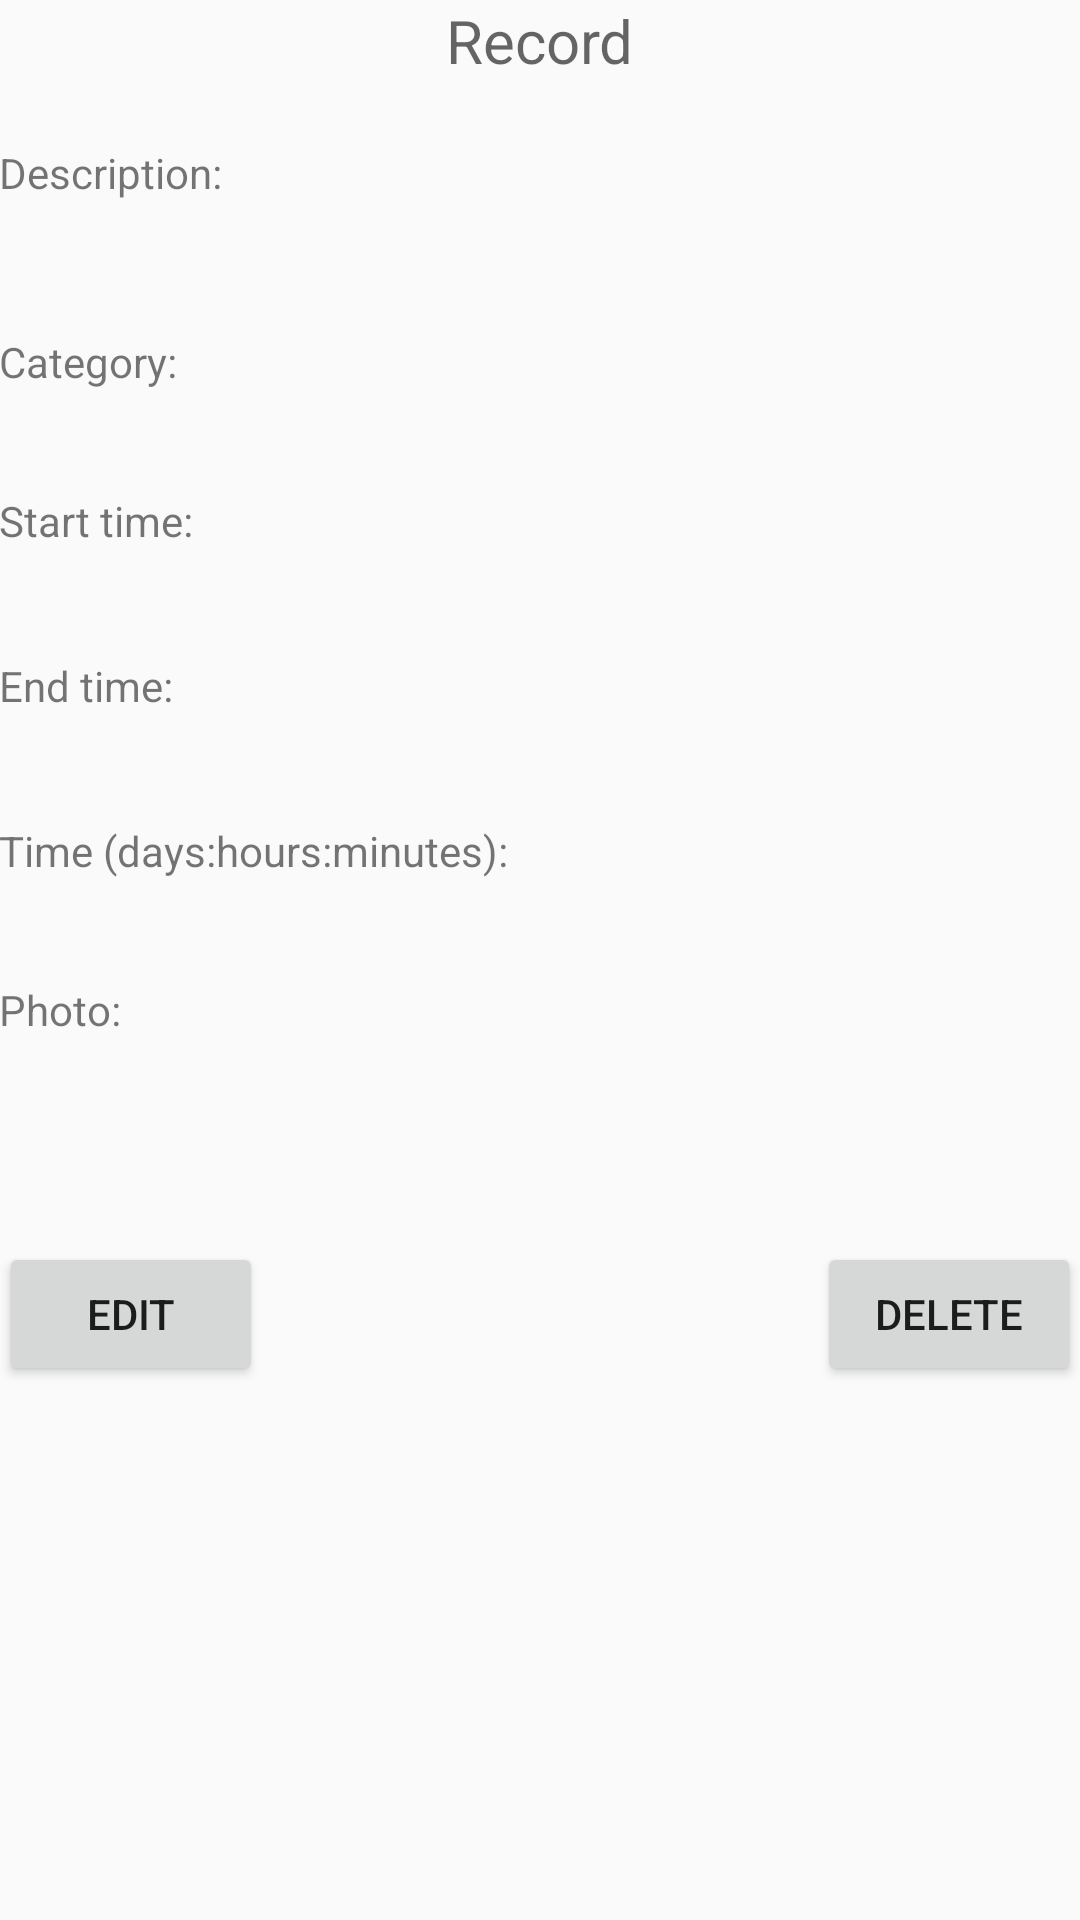

Write the Android layout XML for this screen, with the resource values it uses.
<!-- AndroidManifest.xml: application theme AppTheme -->
<!-- res/layout/activity_show_record.xml -->
<?xml version="1.0" encoding="utf-8"?>
<RelativeLayout
    xmlns:android="http://schemas.android.com/apk/res/android"
    xmlns:tools="http://schemas.android.com/tools"
    android:id="@+id/activity_create_record"
    android:layout_width="match_parent"
    android:layout_height="match_parent"
    android:paddingBottom="@dimen/activity_vertical_margin"
    android:paddingLeft="@dimen/activity_horizontal_margin"
    android:paddingRight="@dimen/activity_horizontal_margin"
    android:paddingTop="@dimen/activity_vertical_margin"
    tools:context="com.lena.timetracker.ShowRecordActivity">

    <ScrollView xmlns:android="http://schemas.android.com/apk/res/android"
                android:id="@+id/ScrollView02"
                android:layout_width="fill_parent"
                android:layout_height="fill_parent">

        <RelativeLayout
            android:layout_width="match_parent"
            android:layout_height="wrap_content"
            android:orientation="vertical">

            <TextView
                android:id="@+id/show_header_textview"
                style="@style/FontHeader"
                android:layout_width="wrap_content"
                android:layout_height="wrap_content"
                android:layout_centerHorizontal="true"
                android:text="@string/show_record"/>

            <RelativeLayout
                android:id="@+id/layouts1"
                android:layout_width="match_parent"
                android:layout_height="wrap_content"
                android:layout_marginTop="20dp"
                android:paddingBottom="16dp">

                <TextView
                    android:id="@+id/show_record_desc_textview"
                    android:layout_width="wrap_content"
                    android:layout_height="wrap_content"
                    android:layout_centerVertical="true"
                    android:labelFor="@+id/show_record_desc"
                    android:paddingEnd="8dp"
                    android:paddingTop="20dp"
                    android:paddingBottom="20dp"
                    android:text="@string/record_description"/>

                <TextView
                    android:id="@+id/show_record_desc"
                    android:layout_width="wrap_content"
                    android:layout_height="wrap_content"
                    android:layout_alignParentEnd="true"
                    android:layout_centerVertical="true"
                    android:ems="13"/>

            </RelativeLayout>


            <RelativeLayout
                android:id="@+id/layouts2"
                android:layout_width="match_parent"
                android:layout_height="wrap_content"
                android:layout_below="@id/layouts1"
                android:paddingTop="16dp"
                android:paddingBottom="16dp">

                <TextView
                    android:id="@+id/show_record_category_textview"
                    android:layout_width="wrap_content"
                    android:layout_height="wrap_content"
                    android:layout_centerVertical="true"
                    android:paddingEnd="8dp"
                    android:text="@string/record_category"/>

                <TextView
                    android:id="@+id/show_record_category"
                    android:layout_width="wrap_content"
                    android:layout_height="wrap_content"
                    android:layout_alignParentEnd="true"
                    android:layout_centerVertical="true"
                    android:ems="13"/>

            </RelativeLayout>


            <RelativeLayout
                android:id="@+id/layouts3"
                android:layout_width="match_parent"
                android:layout_height="wrap_content"
                android:layout_below="@id/layouts2"
                android:paddingBottom="16dp">

                <TextView
                    android:id="@+id/show_record_start_textview"
                    android:layout_width="wrap_content"
                    android:layout_height="wrap_content"
                    android:layout_centerVertical="true"
                    android:paddingEnd="8dp"
                    android:text="@string/record_start"/>

                <TextView
                    android:id="@+id/show_record_set_start_textview"
                    android:layout_width="wrap_content"
                    android:layout_height="wrap_content"
                    android:layout_alignParentEnd="true"
                    android:layout_centerVertical="true"
                    android:ems="13"
                    android:paddingTop="10dp"
                    android:paddingBottom="10dp"/>

            </RelativeLayout>


            <RelativeLayout
                android:id="@+id/layouts4"
                android:layout_width="wrap_content"
                android:layout_height="wrap_content"
                android:layout_below="@id/layouts3"
                android:paddingBottom="16dp">

                <TextView
                    android:id="@+id/show_record_end_textview"
                    android:layout_width="wrap_content"
                    android:layout_height="wrap_content"
                    android:layout_centerVertical="true"
                    android:paddingEnd="8dp"
                    android:text="@string/record_end"/>

                <TextView
                    android:id="@+id/show_record_set_end_textview"
                    android:layout_width="wrap_content"
                    android:layout_height="wrap_content"
                    android:layout_alignParentEnd="true"
                    android:layout_centerVertical="true"
                    android:paddingTop="10dp"
                    android:paddingBottom="10dp"
                    android:ems="13"/>

            </RelativeLayout>

            <RelativeLayout
                android:id="@+id/layouts41"
                android:layout_width="wrap_content"
                android:layout_height="wrap_content"
                android:layout_below="@id/layouts4"
                android:paddingBottom="16dp">

                <TextView
                    android:id="@+id/show_record_time_textview"
                    android:layout_width="wrap_content"
                    android:layout_height="wrap_content"
                    android:layout_centerVertical="true"
                    android:paddingEnd="8dp"
                    android:text="@string/record_time"/>

                <TextView
                    android:id="@+id/show_record_set_time"
                    android:layout_width="wrap_content"
                    android:layout_height="wrap_content"
                    android:layout_alignParentEnd="true"
                    android:layout_centerVertical="true"
                    android:paddingTop="10dp"
                    android:paddingBottom="10dp"
                    android:ems="13"/>

            </RelativeLayout>


            <RelativeLayout
                android:id="@+id/layouts5"
                android:layout_width="wrap_content"
                android:layout_height="wrap_content"
                android:layout_alignParentStart="false"
                android:layout_below="@+id/layouts41"
                android:paddingTop="16dp"
                android:paddingBottom="16dp">

                <RelativeLayout
                    android:layout_width="match_parent"
                    android:layout_height="wrap_content"
                    android:id="@+id/show_inner_layout">

                    <TextView
                        android:id="@+id/show_record_photo_textview"
                        android:layout_width="wrap_content"
                        android:layout_height="wrap_content"
                        android:layout_centerVertical="true"
                        android:paddingEnd="8dp"
                        android:text="@string/record_photo"/>
                </RelativeLayout>

                <LinearLayout
                    android:id="@+id/show_imageviews_layout"
                    android:orientation="horizontal"
                    android:layout_width="match_parent"
                    android:layout_height="wrap_content"
                    android:layout_below="@id/show_inner_layout"
                    android:paddingBottom="20dp"
                    android:layout_alignParentEnd="true">
                </LinearLayout>


            </RelativeLayout>

            <Button
                android:id="@+id/edit_record_button"
                android:layout_width="wrap_content"
                android:layout_height="wrap_content"
                android:layout_below="@id/layouts5"
                android:layout_alignParentStart="true"
                android:layout_marginTop="32dp"
                android:layout_marginBottom="32dp"
                android:text="@string/edit_record_button"/>

            <Button
                android:id="@+id/delete_record_button"
                android:layout_width="wrap_content"
                android:layout_height="wrap_content"
                android:layout_below="@id/layouts5"
                android:layout_alignParentEnd="true"
                android:layout_marginTop="32dp"
                android:layout_marginBottom="32dp"
                android:text="@string/delete_record_button"/>

        </RelativeLayout>
    </ScrollView>


</RelativeLayout>
<!-- resources referenced by this layout -->
<resources>
  <string name="delete_record_button">Delete</string>
  <string name="edit_record_button">Edit</string>
  <string name="record_category">Category: </string>
  <string name="record_description">Description: </string>
  <string name="record_end">End time: </string>
  <string name="record_photo">Photo: </string>
  <string name="record_start">Start time: </string>
  <string name="record_time">Time (days:hours:minutes): </string>
  <string name="show_record">Record</string>
  <style name="FontHeader" parent="@android:style/TextAppearance.Small">
          <item name="android:textSize">20sp</item>
      </style>
  <style name="AppTheme" parent="Theme.AppCompat.Light.DarkActionBar">
          
          <item name="colorPrimary">@color/colorPrimary</item>
          <item name="colorPrimaryDark">@color/colorPrimaryDark</item>
          <item name="colorAccent">@color/colorAccent</item>
      </style>
  <color name="colorPrimary">#3F51B5</color>
  <color name="colorPrimaryDark">#303F9F</color>
  <color name="colorAccent">#FF4081</color>
</resources>
